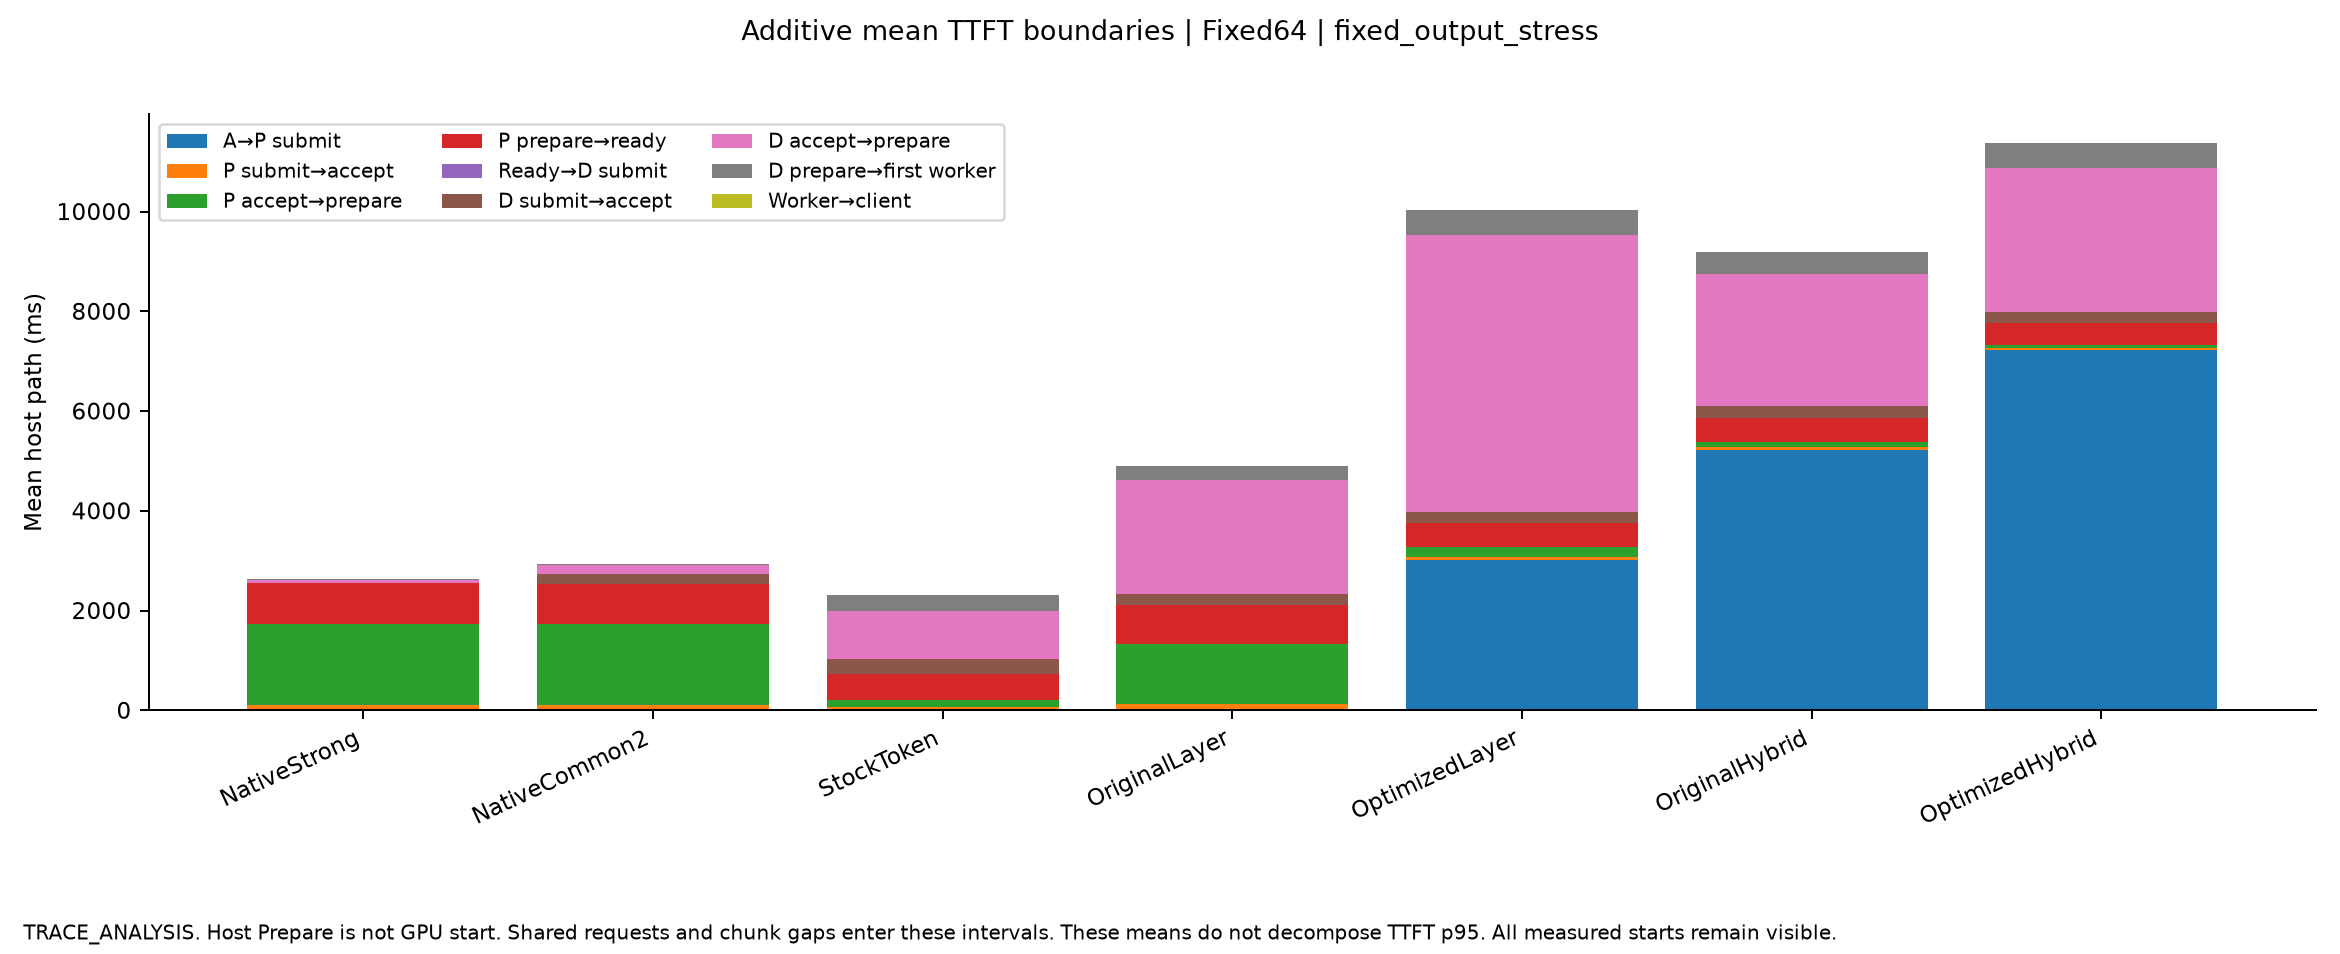

Data behind this chart, as committed beside it:
mode, label, start, stage, ms, execution_conditions
Fixed64, NativeStrong, 0, Arrival_to_P_submit_ms, 0.5315, [{"name": "PC_OutputStress_Fixed64_s0_Na…
Fixed64, NativeCommon2, 0, Arrival_to_P_submit_ms, 0.368, [{"name": "PC_OutputStress_Fixed64_s0_Na…
Fixed64, StockToken, 0, Arrival_to_P_submit_ms, 0.2759, [{"name": "PC_OutputStress_Fixed64_s0_St…
Fixed64, OriginalLayer, 0, Arrival_to_P_submit_ms, 8.773, [{"name": "PC_OutputStress_Fixed64_s0_Or…
Fixed64, OptimizedLayer, 0, Arrival_to_P_submit_ms, 3022, [{"name": "PC_OutputStress_Fixed64_s0_Op…
Fixed64, OriginalHybrid, 0, Arrival_to_P_submit_ms, 5225, [{"name": "PC_OutputStress_Fixed64_s0_Or…
Fixed64, OptimizedHybrid, 0, Arrival_to_P_submit_ms, 7230, [{"name": "PC_OutputStress_Fixed64_s0_Op…
Fixed64, NativeStrong, 0, P_submit_to_accept_ms, 107.6, [{"name": "PC_OutputStress_Fixed64_s0_Na…
Fixed64, NativeCommon2, 0, P_submit_to_accept_ms, 112.4, [{"name": "PC_OutputStress_Fixed64_s0_Na…
Fixed64, StockToken, 0, P_submit_to_accept_ms, 72.08, [{"name": "PC_OutputStress_Fixed64_s0_St…
Fixed64, OriginalLayer, 0, P_submit_to_accept_ms, 111.5, [{"name": "PC_OutputStress_Fixed64_s0_Or…
Fixed64, OptimizedLayer, 0, P_submit_to_accept_ms, 48.18, [{"name": "PC_OutputStress_Fixed64_s0_Op…
Fixed64, OriginalHybrid, 0, P_submit_to_accept_ms, 54.31, [{"name": "PC_OutputStress_Fixed64_s0_Or…
Fixed64, OptimizedHybrid, 0, P_submit_to_accept_ms, 40.94, [{"name": "PC_OutputStress_Fixed64_s0_Op…
Fixed64, NativeStrong, 0, P_accept_to_prepare_ms, 1629, [{"name": "PC_OutputStress_Fixed64_s0_Na…
Fixed64, NativeCommon2, 0, P_accept_to_prepare_ms, 1616, [{"name": "PC_OutputStress_Fixed64_s0_Na…
Fixed64, StockToken, 0, P_accept_to_prepare_ms, 142, [{"name": "PC_OutputStress_Fixed64_s0_St…
Fixed64, OriginalLayer, 0, P_accept_to_prepare_ms, 1214, [{"name": "PC_OutputStress_Fixed64_s0_Or…
Fixed64, OptimizedLayer, 0, P_accept_to_prepare_ms, 201, [{"name": "PC_OutputStress_Fixed64_s0_Op…
Fixed64, OriginalHybrid, 0, P_accept_to_prepare_ms, 97.98, [{"name": "PC_OutputStress_Fixed64_s0_Or…
Fixed64, OptimizedHybrid, 0, P_accept_to_prepare_ms, 57.53, [{"name": "PC_OutputStress_Fixed64_s0_Op…
Fixed64, NativeStrong, 0, P_prepare_to_ready_ms, 814, [{"name": "PC_OutputStress_Fixed64_s0_Na…
Fixed64, NativeCommon2, 0, P_prepare_to_ready_ms, 805.4, [{"name": "PC_OutputStress_Fixed64_s0_Na…
Fixed64, StockToken, 0, P_prepare_to_ready_ms, 503.2, [{"name": "PC_OutputStress_Fixed64_s0_St…
Fixed64, OriginalLayer, 0, P_prepare_to_ready_ms, 773.7, [{"name": "PC_OutputStress_Fixed64_s0_Or…
Fixed64, OptimizedLayer, 0, P_prepare_to_ready_ms, 490.4, [{"name": "PC_OutputStress_Fixed64_s0_Op…
Fixed64, OriginalHybrid, 0, P_prepare_to_ready_ms, 490.5, [{"name": "PC_OutputStress_Fixed64_s0_Or…
Fixed64, OptimizedHybrid, 0, P_prepare_to_ready_ms, 431.3, [{"name": "PC_OutputStress_Fixed64_s0_Op…
Fixed64, NativeStrong, 0, Ready_to_D_submit_ms, 0.8454, [{"name": "PC_OutputStress_Fixed64_s0_Na…
Fixed64, NativeCommon2, 0, Ready_to_D_submit_ms, 0.9526, [{"name": "PC_OutputStress_Fixed64_s0_Na…
Fixed64, StockToken, 0, Ready_to_D_submit_ms, 0.8715, [{"name": "PC_OutputStress_Fixed64_s0_St…
Fixed64, OriginalLayer, 0, Ready_to_D_submit_ms, 1.067, [{"name": "PC_OutputStress_Fixed64_s0_Or…
Fixed64, OptimizedLayer, 0, Ready_to_D_submit_ms, 0.9468, [{"name": "PC_OutputStress_Fixed64_s0_Op…
Fixed64, OriginalHybrid, 0, Ready_to_D_submit_ms, 1.172, [{"name": "PC_OutputStress_Fixed64_s0_Or…
Fixed64, OptimizedHybrid, 0, Ready_to_D_submit_ms, 0.7386, [{"name": "PC_OutputStress_Fixed64_s0_Op…
Fixed64, NativeStrong, 0, D_submit_to_accept_ms, 8.567, [{"name": "PC_OutputStress_Fixed64_s0_Na…
Fixed64, NativeCommon2, 0, D_submit_to_accept_ms, 190.4, [{"name": "PC_OutputStress_Fixed64_s0_Na…
Fixed64, StockToken, 0, D_submit_to_accept_ms, 303, [{"name": "PC_OutputStress_Fixed64_s0_St…
Fixed64, OriginalLayer, 0, D_submit_to_accept_ms, 213, [{"name": "PC_OutputStress_Fixed64_s0_Or…
Fixed64, OptimizedLayer, 0, D_submit_to_accept_ms, 220.6, [{"name": "PC_OutputStress_Fixed64_s0_Op…
Fixed64, OriginalHybrid, 0, D_submit_to_accept_ms, 222.9, [{"name": "PC_OutputStress_Fixed64_s0_Or…
Fixed64, OptimizedHybrid, 0, D_submit_to_accept_ms, 218.5, [{"name": "PC_OutputStress_Fixed64_s0_Op…
Fixed64, NativeStrong, 0, D_accept_to_prepare_ms, 42.16, [{"name": "PC_OutputStress_Fixed64_s0_Na…
Fixed64, NativeCommon2, 0, D_accept_to_prepare_ms, 189.4, [{"name": "PC_OutputStress_Fixed64_s0_Na…
Fixed64, StockToken, 0, D_accept_to_prepare_ms, 959.9, [{"name": "PC_OutputStress_Fixed64_s0_St…
Fixed64, OriginalLayer, 0, D_accept_to_prepare_ms, 2295, [{"name": "PC_OutputStress_Fixed64_s0_Or…
Fixed64, OptimizedLayer, 0, D_accept_to_prepare_ms, 5553, [{"name": "PC_OutputStress_Fixed64_s0_Op…
Fixed64, OriginalHybrid, 0, D_accept_to_prepare_ms, 2660, [{"name": "PC_OutputStress_Fixed64_s0_Or…
Fixed64, OptimizedHybrid, 0, D_accept_to_prepare_ms, 2895, [{"name": "PC_OutputStress_Fixed64_s0_Op…
Fixed64, NativeStrong, 0, D_prepare_to_first_worker_ms, 23.23, [{"name": "PC_OutputStress_Fixed64_s0_Na…
Fixed64, NativeCommon2, 0, D_prepare_to_first_worker_ms, 20.09, [{"name": "PC_OutputStress_Fixed64_s0_Na…
Fixed64, StockToken, 0, D_prepare_to_first_worker_ms, 331, [{"name": "PC_OutputStress_Fixed64_s0_St…
Fixed64, OriginalLayer, 0, D_prepare_to_first_worker_ms, 282.2, [{"name": "PC_OutputStress_Fixed64_s0_Or…
Fixed64, OptimizedLayer, 0, D_prepare_to_first_worker_ms, 488.6, [{"name": "PC_OutputStress_Fixed64_s0_Op…
Fixed64, OriginalHybrid, 0, D_prepare_to_first_worker_ms, 445.4, [{"name": "PC_OutputStress_Fixed64_s0_Or…
Fixed64, OptimizedHybrid, 0, D_prepare_to_first_worker_ms, 503.1, [{"name": "PC_OutputStress_Fixed64_s0_Op…
Fixed64, NativeStrong, 0, Worker_to_client_ms, 0.2619, [{"name": "PC_OutputStress_Fixed64_s0_Na…
Fixed64, NativeCommon2, 0, Worker_to_client_ms, 0.2796, [{"name": "PC_OutputStress_Fixed64_s0_Na…
Fixed64, StockToken, 0, Worker_to_client_ms, 0.5602, [{"name": "PC_OutputStress_Fixed64_s0_St…
Fixed64, OriginalLayer, 0, Worker_to_client_ms, 0.2953, [{"name": "PC_OutputStress_Fixed64_s0_Or…
... 3 more rows
